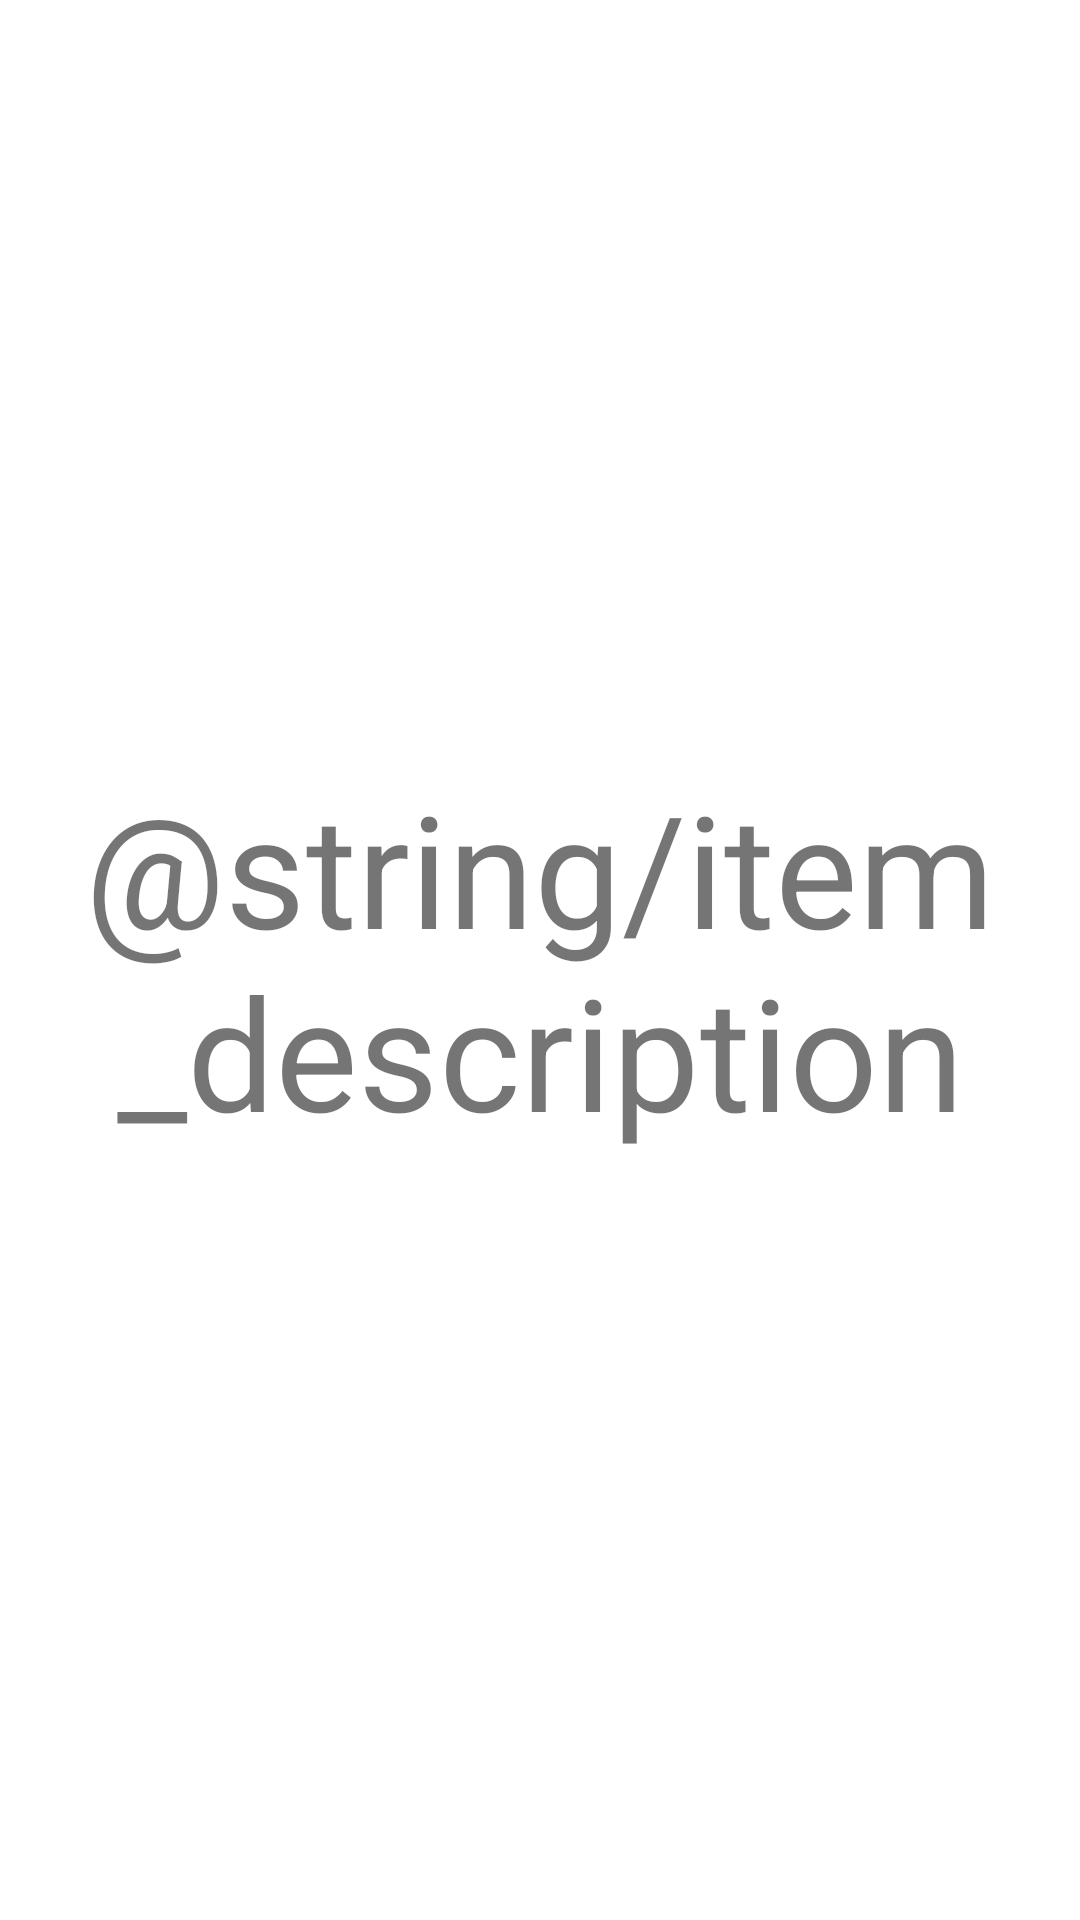

Android layout source for this screen:
<!-- AndroidManifest.xml: application theme AppTheme -->
<!-- res/layout/fragment_feed_item_description.xml -->
<?xml version="1.0" encoding="utf-8"?>
<layout xmlns:android="http://schemas.android.com/apk/res/android"
    xmlns:tools="http://schemas.android.com/tools"
    tools:context=".ui.itemdescription.FeedItemDescriptionFragment">

    <androidx.constraintlayout.widget.ConstraintLayout
        android:layout_width="match_parent"
        android:transitionName="@string/feed_to_description_transition"
        android:layout_height="match_parent">

        <TextView
            android:layout_width="match_parent"
            android:layout_height="match_parent"
            android:gravity="center"
            android:text="@string/item_description"
            android:textSize="52sp" />
    </androidx.constraintlayout.widget.ConstraintLayout>
</layout>
<!-- resources referenced by this layout -->
<resources>
  <style name="AppTheme" parent="Theme.RssReader">
  
      </style>
  <style name="Theme.RssReader" parent="Theme.MaterialComponents.DayNight.NoActionBar">
          
          <item name="colorPrimary">@color/colorPrimary</item>
          <item name="colorPrimaryDark">@color/colorPrimaryDark</item>
          <item name="colorAccent">@color/colorAccent</item>
      </style>
  <color name="colorPrimary">#6200EE</color>
  <color name="colorPrimaryDark">#3700B3</color>
  <color name="colorAccent">#03DAC5</color>
</resources>
